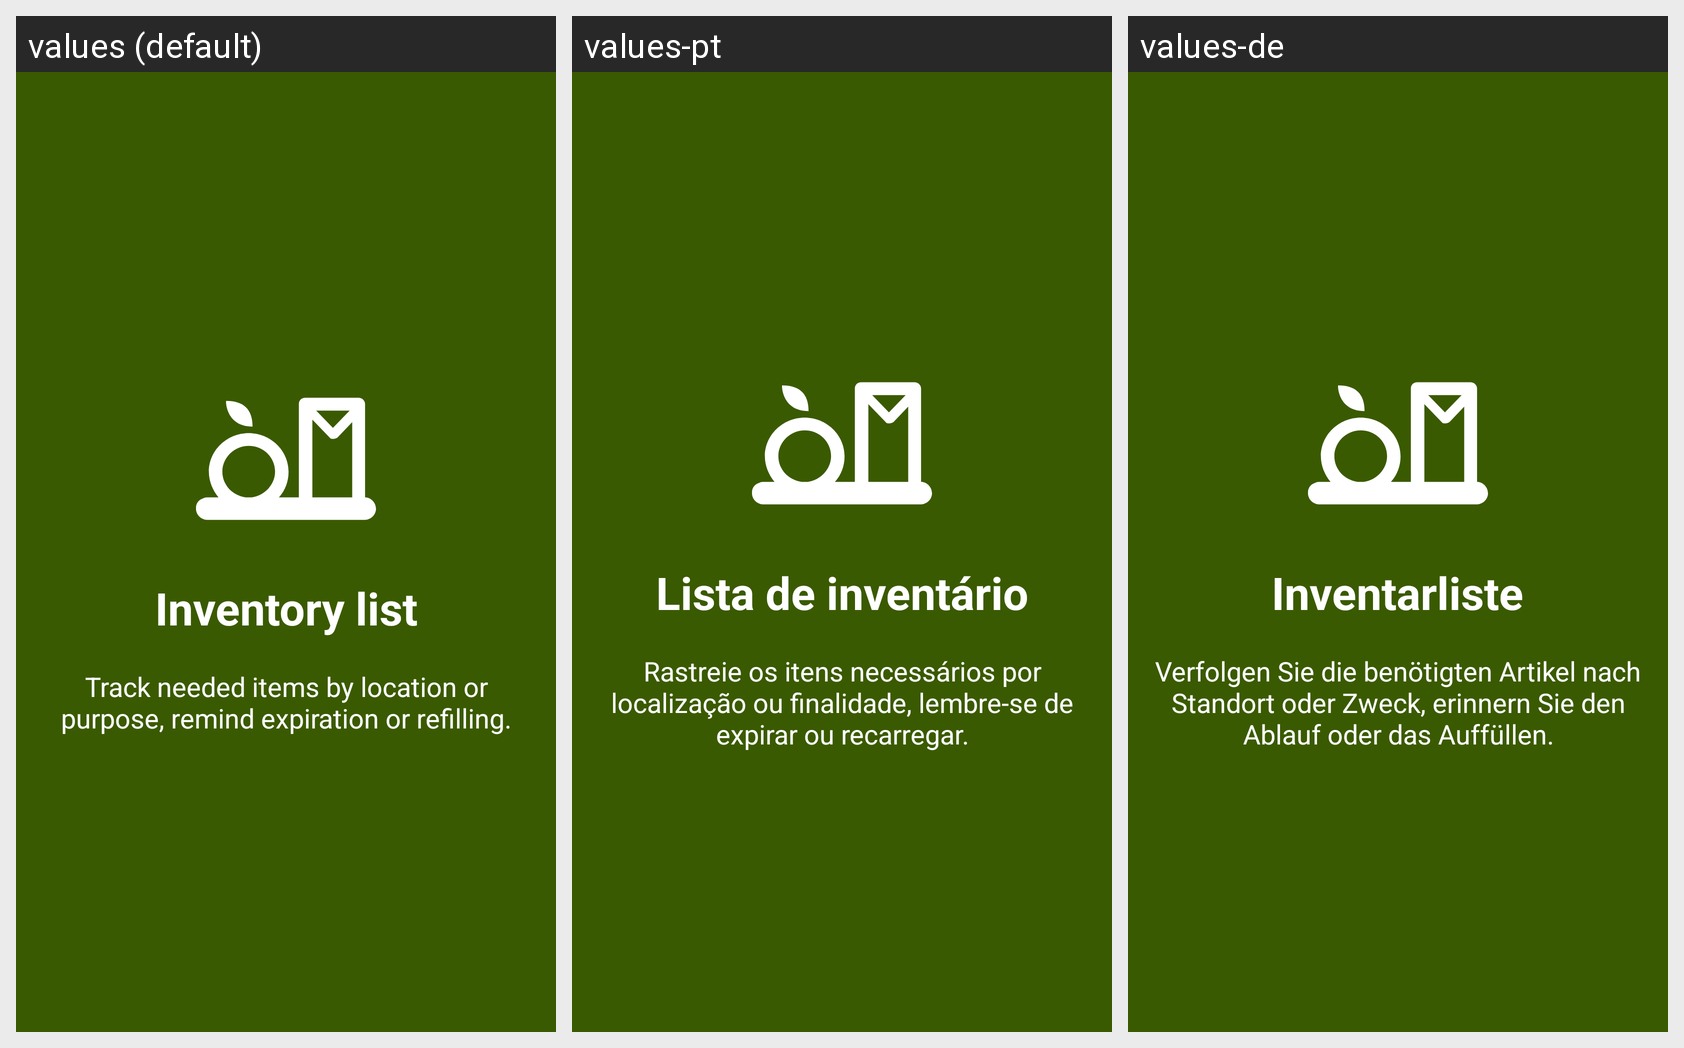

Strings drawn on this Android screen and how each of the app's shown locales translates them:
Android screen res/layout/welcome_slide3.xml rendered under 3 locales, left to right: values (default), values-pt, values-de. Device: Nexus 5 (rendered at 1080×1920; each locale shown at half size, 540×960, under a caption strip naming it); theme AppTheme.
Other locales in the repository, not shown: values-es, values-fr, values-ja, values-ko, values-ru, values-vi.
Strings drawn on this screen, with the default value and each locale's value (text and hints the layout hard-codes, and strings that could not be matched under every locale, appear in the picture but are not listed):

slide_3_title
  values: Inventory list
  values-pt: Lista de inventário
  values-de: Inventarliste

slide_3_desc
  values: Track needed items by location or purpose, remind expiration or refilling.
  values-pt: Rastreie os itens necessários por localização ou finalidade, lembre-se de expirar ou recarregar.
  values-de: Verfolgen Sie die benötigten Artikel nach Standort oder Zweck, erinnern Sie den Ablauf oder das Auffüllen.
